The GitHub repository GeXianlei/Resnet_project contains a labelled image folder "targets" with 2 categories: cancerous, non-cancerous. Examples follow, each with its label.

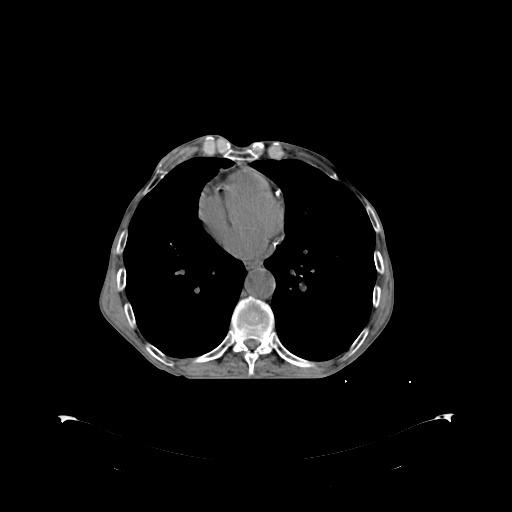
Label: cancerous

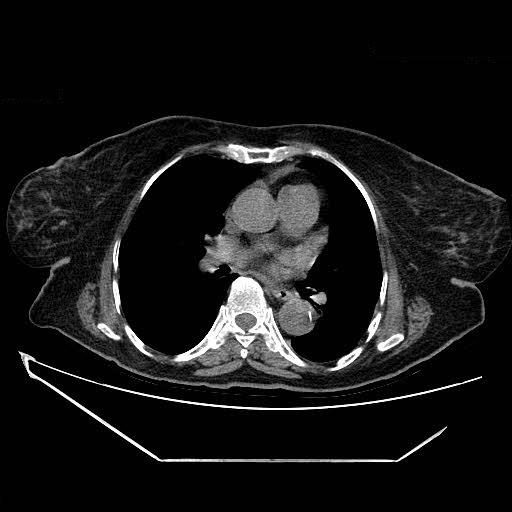
Label: non-cancerous

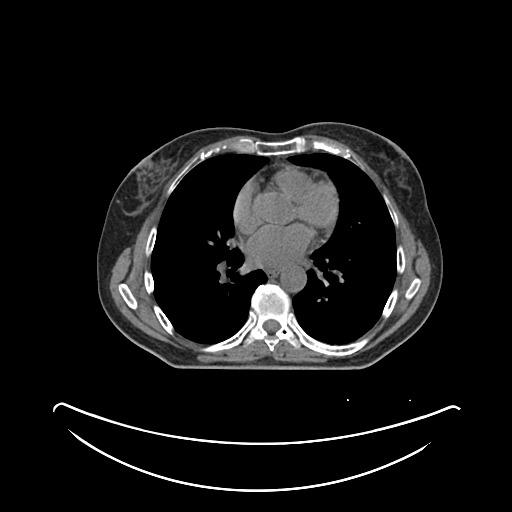
Label: cancerous

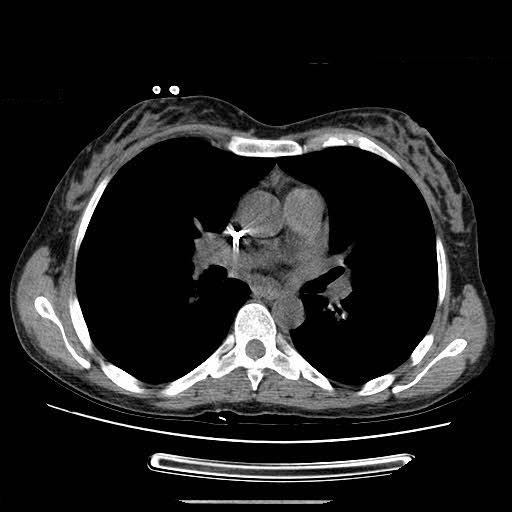
Label: non-cancerous

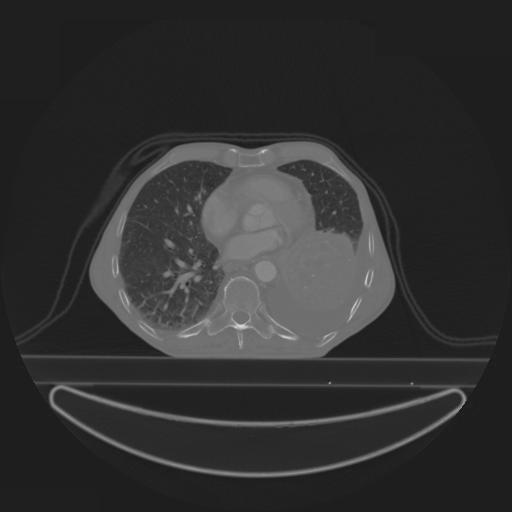
Label: cancerous

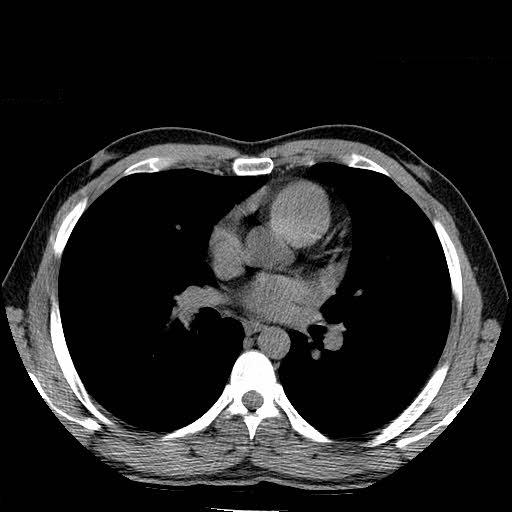
Label: non-cancerous
